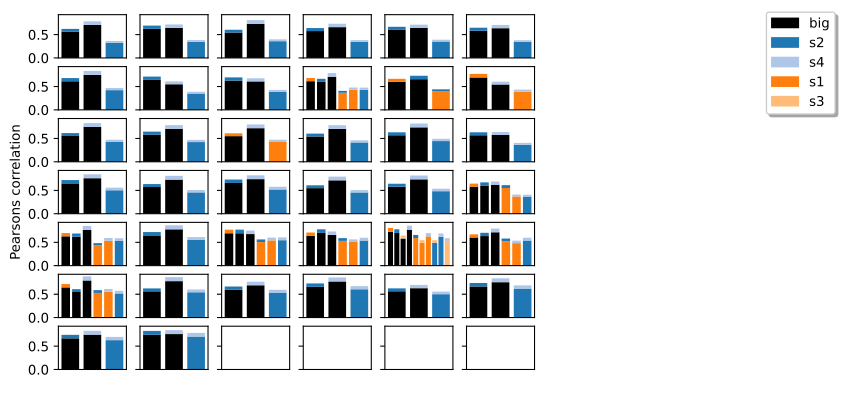

The table this chart was drawn from, first rows:
, 0, 1, 2, 3, 4
0, consensus independent component 54_s4, consensus independent component 18_s2, consensus independent component 16_big, , 
1, consensus independent component 95_s4, consensus independent component 156_s2, consensus independent component 115_big, , 
2, consensus independent component 71_s4, consensus independent component 136_s2, consensus independent component 12_big, , 
3, consensus independent component 118_s4, consensus independent component 38_s2, consensus independent component 95_big, , 
4, consensus independent component 93_s4, consensus independent component 82_s2, consensus independent component 74_big, , 
5, consensus independent component 88_s4, consensus independent component 7_s2, consensus independent component 125_big, , 
6, consensus independent component 114_s4, consensus independent component 86_s2, consensus independent component 98_big, , 
7, consensus independent component 34_s4, consensus independent component 116_s2, consensus independent component 108_big, , 
8, consensus independent component 121_s4, consensus independent component 80_s2, consensus independent component 82_big, , 
9, consensus independent component 22_s4, consensus independent component 122_s2, consensus independent component 76_s1, consensus independent component 75_big, 
10, consensus independent component 53_s2, consensus independent component 35_s1, consensus independent component 68_big, , 
11, consensus independent component 61_s4, consensus independent component 21_s1, consensus independent component 8_big, , 
12, consensus independent component 38_s4, consensus independent component 28_s2, consensus independent component 56_big, , 
13, consensus independent component 137_s4, consensus independent component 9_s2, consensus independent component 100_big, , 
14, consensus independent component 85_s4, consensus independent component 52_s1, consensus independent component 61_big, , 
15, consensus independent component 19_s4, consensus independent component 60_s2, consensus independent component 130_big, , 
16, consensus independent component 65_s4, consensus independent component 78_s2, consensus independent component 48_big, , 
17, consensus independent component 92_s4, consensus independent component 145_s2, consensus independent component 43_big, , 
18, consensus independent component 91_s4, consensus independent component 36_s2, consensus independent component 25_big, , 
19, consensus independent component 126_s4, consensus independent component 25_s2, consensus independent component 87_big, , 
20, consensus independent component 30_s4, consensus independent component 26_s2, consensus independent component 136_big, , 
21, consensus independent component 165_s4, consensus independent component 129_s2, consensus independent component 83_big, , 
22, consensus independent component 18_s4, consensus independent component 185_s2, consensus independent component 2_big, , 
23, consensus independent component 156_s4, consensus independent component 95_s2, consensus independent component 32_s1, consensus independent component 20_big, 
24, consensus independent component 59_s4, consensus independent component 24_s2, consensus independent component 23_s1, consensus independent component 4_big, 
25, consensus independent component 134_s4, consensus independent component 6_s2, consensus independent component 47_big, , 
26, consensus independent component 164_s4, consensus independent component 57_s2, consensus independent component 13_s1, consensus independent component 143_big, 
27, consensus independent component 133_s4, consensus independent component 30_s2, consensus independent component 26_s1, consensus independent component 159_big, 
28, consensus independent component 13_s4, consensus independent component 22_s3, consensus independent component 61_s2, consensus independent component 59_s1, consensus independent component 79_big
29, consensus independent component 97_s4, consensus independent component 96_s2, consensus independent component 46_s1, consensus independent component 60_big, 
30, consensus independent component 43_s4, consensus independent component 42_s2, consensus independent component 12_s1, consensus independent component 15_big, 
31, consensus independent component 135_s4, consensus independent component 106_s2, consensus independent component 24_big, , 
32, consensus independent component 90_s4, consensus independent component 23_s2, consensus independent component 55_big, , 
33, consensus independent component 96_s4, consensus independent component 29_s2, consensus independent component 72_big, , 
34, consensus independent component 128_s4, consensus independent component 54_s2, consensus independent component 121_big, , 
35, consensus independent component 12_s4, consensus independent component 11_s2, consensus independent component 50_big, , 
36, consensus independent component 24_s4, consensus independent component 102_s2, consensus independent component 31_big, , 
37, consensus independent component 40_s4, consensus independent component 39_s2, consensus independent component 111_big, , 
